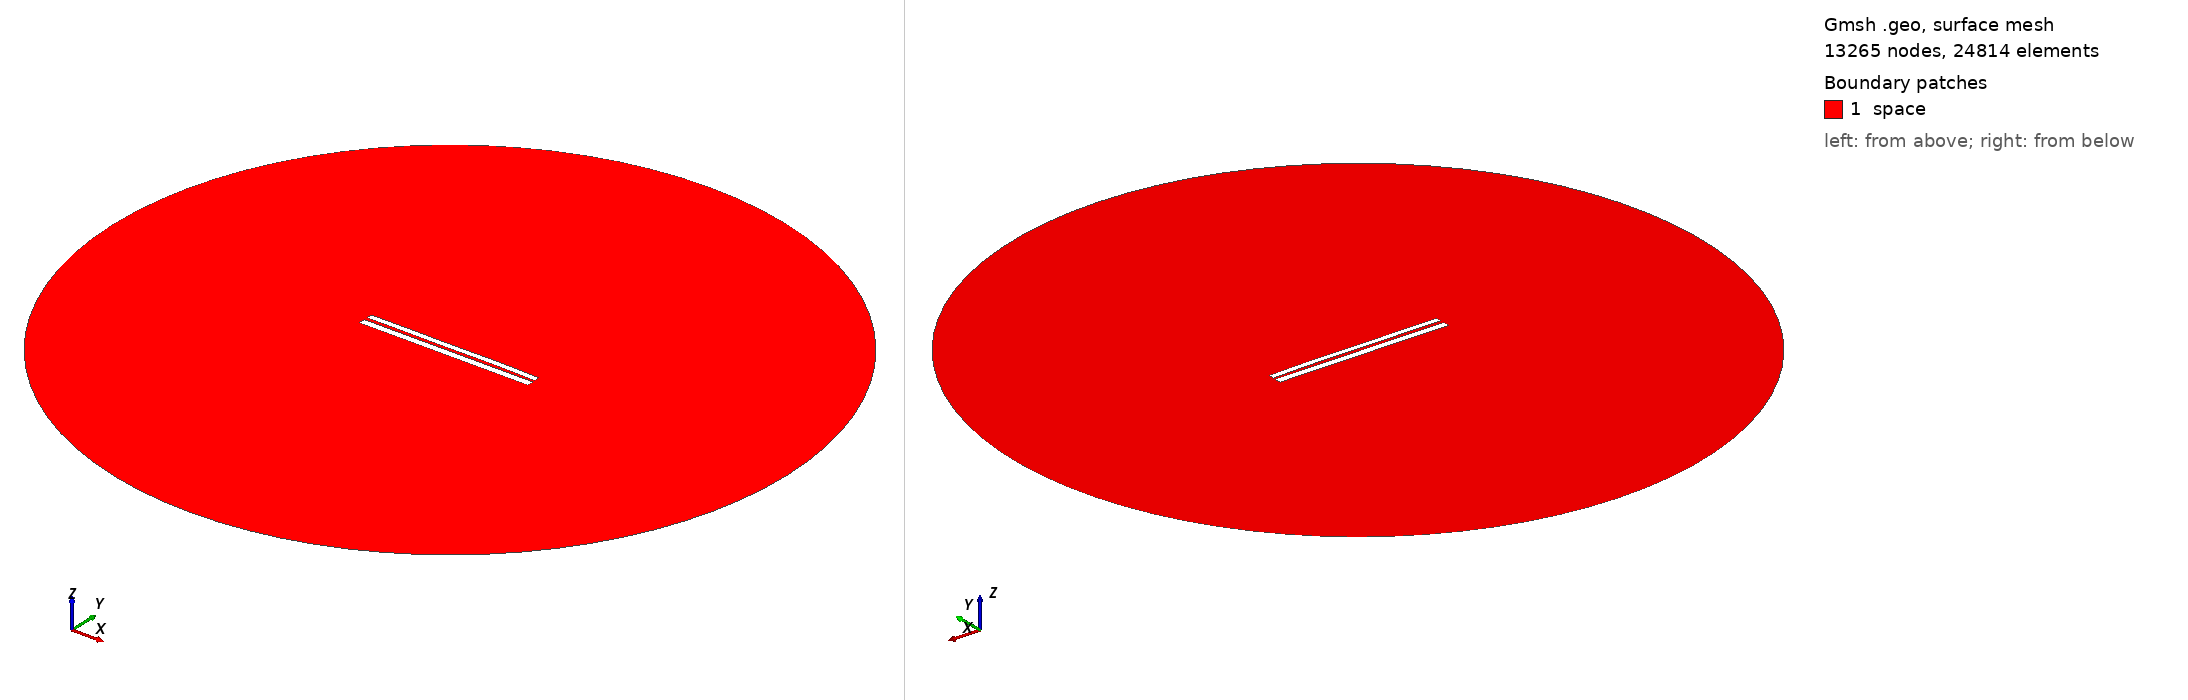

Gmsh geometry script, surface-meshed: 13265 nodes, 24814 surface elements. Boundary patches (legend numbers): 1 space. Left view from above one corner, right view from below the opposite corner. Legend entries are the model's physical surfaces. The drawing asked Gmsh for element sizes between 1% and 20% of the model's largest extent; the script's own settings can give other sizes.

=== 6959.geo (drawn) ===
//---------------------------------------
// Geometry kernel
//---------------------------------------

SetFactory("OpenCASCADE");



//---------------------------------------
// Parameters of the geometry
//---------------------------------------

// Overetch of the upper plate
overetch = 0.25;

// Distance between the plates
distance = 1.75;

// Discretization over the x axis (for the deformation)
nx = 50; 

// Length of the plate
L = 100 - overetch; 

// Number of modes
n = 4; 

// 1st mode coefficient
coeff(1) = -0.15;
beta(1) = 0.596864 * 3.1415926535 / L;

// 2nd mode coefficient
coeff(2) = 0.07499999999999998;
beta(2) = 1.49418 * 3.1415926535 / L;

// 3rd mode coefficient
coeff(3) = -0.075;
beta(3) = 2.50025 * 3.1415926535 / L;

// 4th mode coefficient
coeff(4) = 0.07499999999999998;
beta(4) = 3.49999 * 3.1415926535 / L;



//---------------------------------------
// Upper plate (deformed rectangle)
//---------------------------------------

// Coordiantes of the upper plate
xmin = -50;
xmax = 50 - overetch;

// Height of the upper plate
yheight = 4 - 2 * overetch;

// Indexes of the points
UpperID[] = {};
LowerID[] = {};
LeftID[] = {};
RightID[] = {};

// Point index
p = 1;

// Horizontal edges
For i In {1:nx}
    x = xmin + (i-1)*(xmax - xmin)/(nx-1);

    y_bottom = distance / 2 + overetch;
    For j In {1:n}
        C = (Cosh(beta(j)*L) + Cos(beta(j)*L)) / (Sinh(beta(j)*L) + Sin(beta(j)*L));
        y_bottom  = y_bottom + coeff(j) * (Cosh(beta(j)*(x+50)) - Cos(beta(j)*(x+50)) - C * (Sinh(beta(j)*(x+50)) - Sin(beta(j)*(x+50))));
    EndFor

    y_top = y_bottom + yheight;

    Point(p) = {x, y_top, 0, 1.0};
    UpperID[i] = p;
    p = p + 1;

    Point(p) = {x, y_bottom, 0, 1.0};
    LowerID[i] = p;
    p = p + 1;
EndFor

// Create point lists
UpperPts[] = {}; LowerPts[] = {};
For i In {1:nx}
  UpperPts[] += {UpperID[i]};
  LowerPts[] += {LowerID[i]};
EndFor

// Build splines
Spline(1) = {UpperPts[]};
Spline(2) = {LowerPts[]};
Line(3) = {LowerPts[nx-1], UpperPts[nx-1]};
Line(4) = {LowerPts[0], UpperPts[0]};

// Build the plane surface
Curve Loop(1) = {2, 3, -1, -4};
Plane Surface(1) = {1};



//---------------------------------------
// Lower plate (rectangle)
//---------------------------------------

// Vertices
Point(1001) = {-50, -1, 0, 1.0};
Point(1002) = { 50, -1, 0, 1.0};
Point(1003) = { 50,  -5, 0, 1.0};
Point(1004) = {-50,  -5, 0, 1.0};

// Edges
Line(5) = {1001, 1002};
Line(6) = {1002, 1003};
Line(7) = {1003, 1004};
Line(8) = {1004, 1001};

// Plane surface
Line Loop(2) = {5, 6, 7, 8};
Plane Surface(2) = {2}; 



//---------------------------------------
// Outer (fictious) boundary
//---------------------------------------

// Points
Point(1005) = {0, 0, 0};       // Center
Point(1006) = {200, 0, 0};     // Start point
Point(1007) = {0, 200, 0};     // 90 degrees
Point(1008) = {-200, 0, 0};    // 180 degrees
Point(1009) = {0, -200, 0};    // 270 degrees

// Circle arcs (each needs start, center, end)
Circle(9) = {1006, 1005, 1007};
Circle(10) = {1007, 1005, 1008};
Circle(11) = {1008, 1005, 1009};
Circle(12) = {1009, 1005, 1006};

// Plane surface for the entire domain
Curve Loop(3) = {9, 10, 11, 12};
Surface(3) = {3};

// Subtract the plates from the whole domain to obtain the actual domain where we want to solve the equations
BooleanDifference{ Surface{3}; Delete; }{ Surface{1}; Surface{2}; Delete; }




//---------------------------------------
// Transfinite Lines/Curves
//---------------------------------------

// Set the number of points on the boundaries
r = 7;

// Plates
Transfinite Curve {1, 2} = 50*r Using Progression 1;
Transfinite Curve {3, 4} = 2*r Using Progression 1;
Transfinite Line {5, 7} = 50*r Using Progression 1;
Transfinite Line {6, 8} = 2*r Using Progression 1;

// Outer boundary
Transfinite Line {9, 10, 11, 12} = 20 Using Progression 1;



//---------------------------------------
// Physical groups
//---------------------------------------                

// Physical curves (boundaries)
Physical Line("force_segment", 10) = {2};
Physical Line("upper_plate", 11) = {1, 3, 4};
Physical Line("lower_plate", 12) = {5, 6, 7, 8};
Physical Line("boundary", 20) = {9, 10, 11, 12};

// Physical Surfaces
Physical Surface("space", 30) = {3};



//---------------------------------------
// 6. Generate the Mesh
//---------------------------------------

// 2D mesh generation
Mesh 2;
